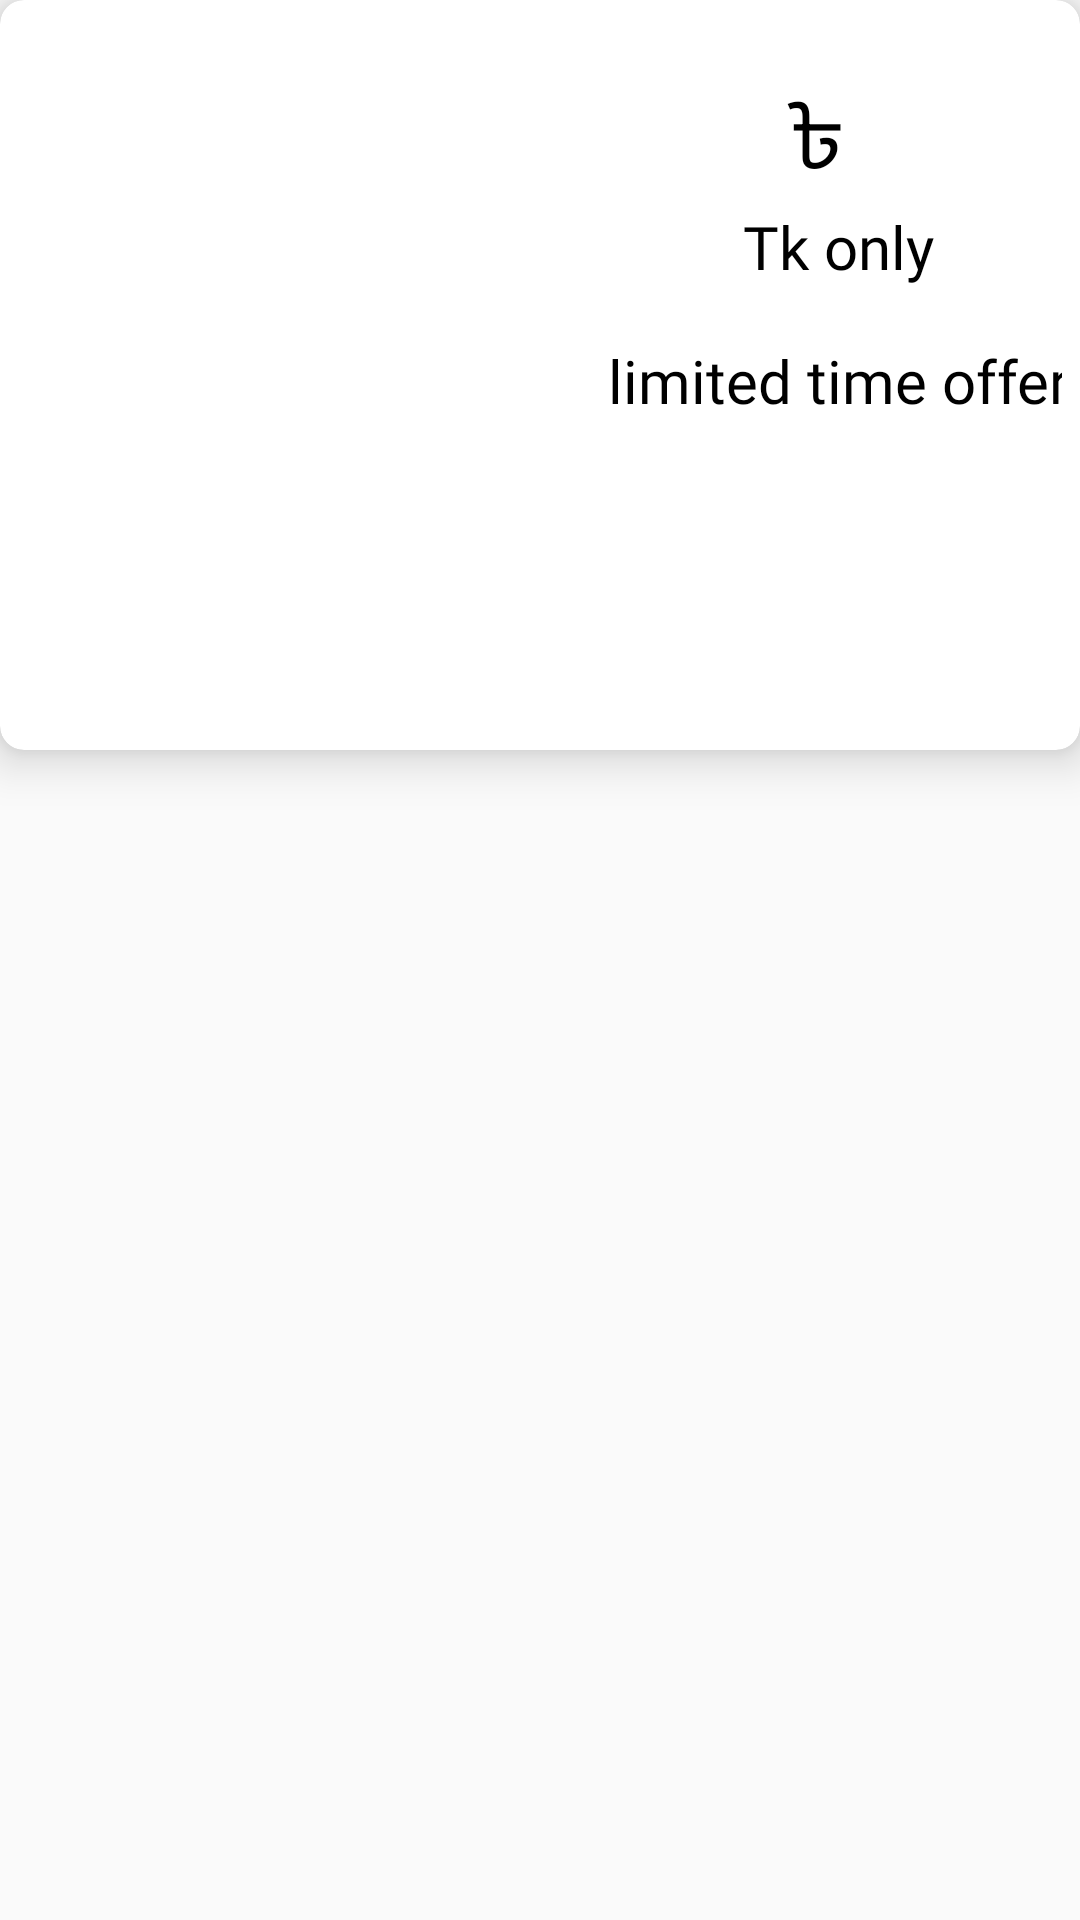

Layout XML and referenced resources for this Android screen:
<!-- AndroidManifest.xml: application theme AppTheme -->
<!-- res/layout/product_list_item.xml -->
<?xml version="1.0" encoding="utf-8"?>
<RelativeLayout xmlns:android="http://schemas.android.com/apk/res/android"
    xmlns:card_view="http://schemas.android.com/apk/res-auto"
    android:id="@+id/relativeLayout"
    android:layout_width="match_parent"
    android:layout_marginTop="10dp"
    android:layout_height="200dp"
    >

    
    <androidx.cardview.widget.CardView
        android:id="@+id/cardview"
        android:layout_width="match_parent"
        android:layout_height="250dp"
        card_view:cardCornerRadius="8dp"
        card_view:cardElevation="9dp"
        >
        <LinearLayout
            android:layout_width="wrap_content"
            android:layout_height="match_parent"
            android:orientation="horizontal"
            >
            <ImageView
                android:id="@+id/imageView"
                android:layout_width="180dp"
                android:layout_height="match_parent"
                >
            </ImageView>
            <LinearLayout
                android:layout_marginLeft="15dp"
                android:layout_width="wrap_content"
                android:layout_height="wrap_content"
                android:orientation="vertical">
                <TextView
                    android:layout_gravity="center"
                    android:id="@+id/model"
                    android:fontFamily="@font/allerta"
                    android:layout_width="wrap_content"
                    android:layout_height="wrap_content"
                    android:textSize="18dp"
                    android:ellipsize="end"
                    android:textColor="#000"

                    >
                </TextView>
                <LinearLayout
                    android:layout_gravity="center"
                    android:layout_width="wrap_content"
                    android:layout_height="wrap_content"
                    android:orientation="horizontal">

                    <TextView
                        android:layout_width="match_parent"
                        android:layout_height="wrap_content"
                        android:text="৳"
                        android:textColor="#000"
                        android:textSize="30dp">

                    </TextView>
                    <TextView
                        android:layout_marginLeft="5dp"
                        android:layout_gravity="center"
                        android:id="@+id/price"
                        android:fontFamily="@font/allerta"
                        android:layout_width="wrap_content"
                        android:layout_height="wrap_content"
                        android:textColor="#000000"
                        android:textStyle="bold"
                        android:textSize="30dp"
                        >
                    </TextView>
                </LinearLayout>
                <TextView
                    android:layout_marginLeft="5dp"
                    android:layout_gravity="center"
                    android:layout_width="wrap_content"
                    android:fontFamily="@font/allerta"
                    android:layout_height="wrap_content"
                    android:text="Tk only"
                    android:textColor="#000000"
                    android:textSize="20dp"
                    >
                </TextView>
                <TextView
                    android:id="@+id/location"
                    android:layout_marginLeft="5dp"
                    android:layout_gravity="center"
                    android:fontFamily="@font/allerta"
                    android:layout_width="wrap_content"
                    android:layout_height="wrap_content"
                    android:textColor="#000000"
                    android:textSize="13dp"
                    >
                </TextView>
                <TextView
                    android:layout_marginLeft="5dp"
                    android:layout_gravity="center"
                    android:layout_width="wrap_content"
                    android:layout_height="wrap_content"
                    android:textColor="#000000"
                    android:fontFamily="@font/allerta"
                    android:gravity="center"
                    android:maxLines="2"
                    android:text="limited time offer"
                    android:textSize="20dp"
                    >
                </TextView>


            </LinearLayout>


            <TextView
                android:id="@+id/id"
                android:layout_width="wrap_content"
                android:layout_height="wrap_content"
                android:visibility="gone"
                >
            </TextView>
            <TextView
                android:id="@+id/category"
                android:layout_width="wrap_content"
                android:layout_height="wrap_content"
                android:visibility="gone"
                >
            </TextView>
        </LinearLayout>

    </androidx.cardview.widget.CardView>
</RelativeLayout>
<!-- resources referenced by this layout -->
<resources>
  <style name="AppTheme" parent="Theme.AppCompat.Light.NoActionBar">
          
          <item name="colorPrimary">@color/colorPrimary</item>
          <item name="colorPrimaryDark">@color/colorPrimaryDark</item>
          <item name="colorAccent">@color/colorAccent</item>
          <item name="android:windowAnimationStyle">@style/CustomActivityAnimation</item>
      </style>
  <color name="colorPrimary">#F39C12 </color>
  <color name="colorPrimaryDark">#F39C12 </color>
  <color name="colorAccent">#03DAC5</color>
  <style name="CustomActivityAnimation" parent="@android:style/Animation.Activity">
          <item name="android:activityOpenEnterAnimation">@anim/side_in_right</item>
          <item name="android:activityOpenExitAnimation">@anim/side_out_left</item>
          <item name="android:activityCloseEnterAnimation">@anim/side_in_left</item>
          <item name="android:activityCloseExitAnimation">@anim/side_out_right</item>
      </style>
</resources>
